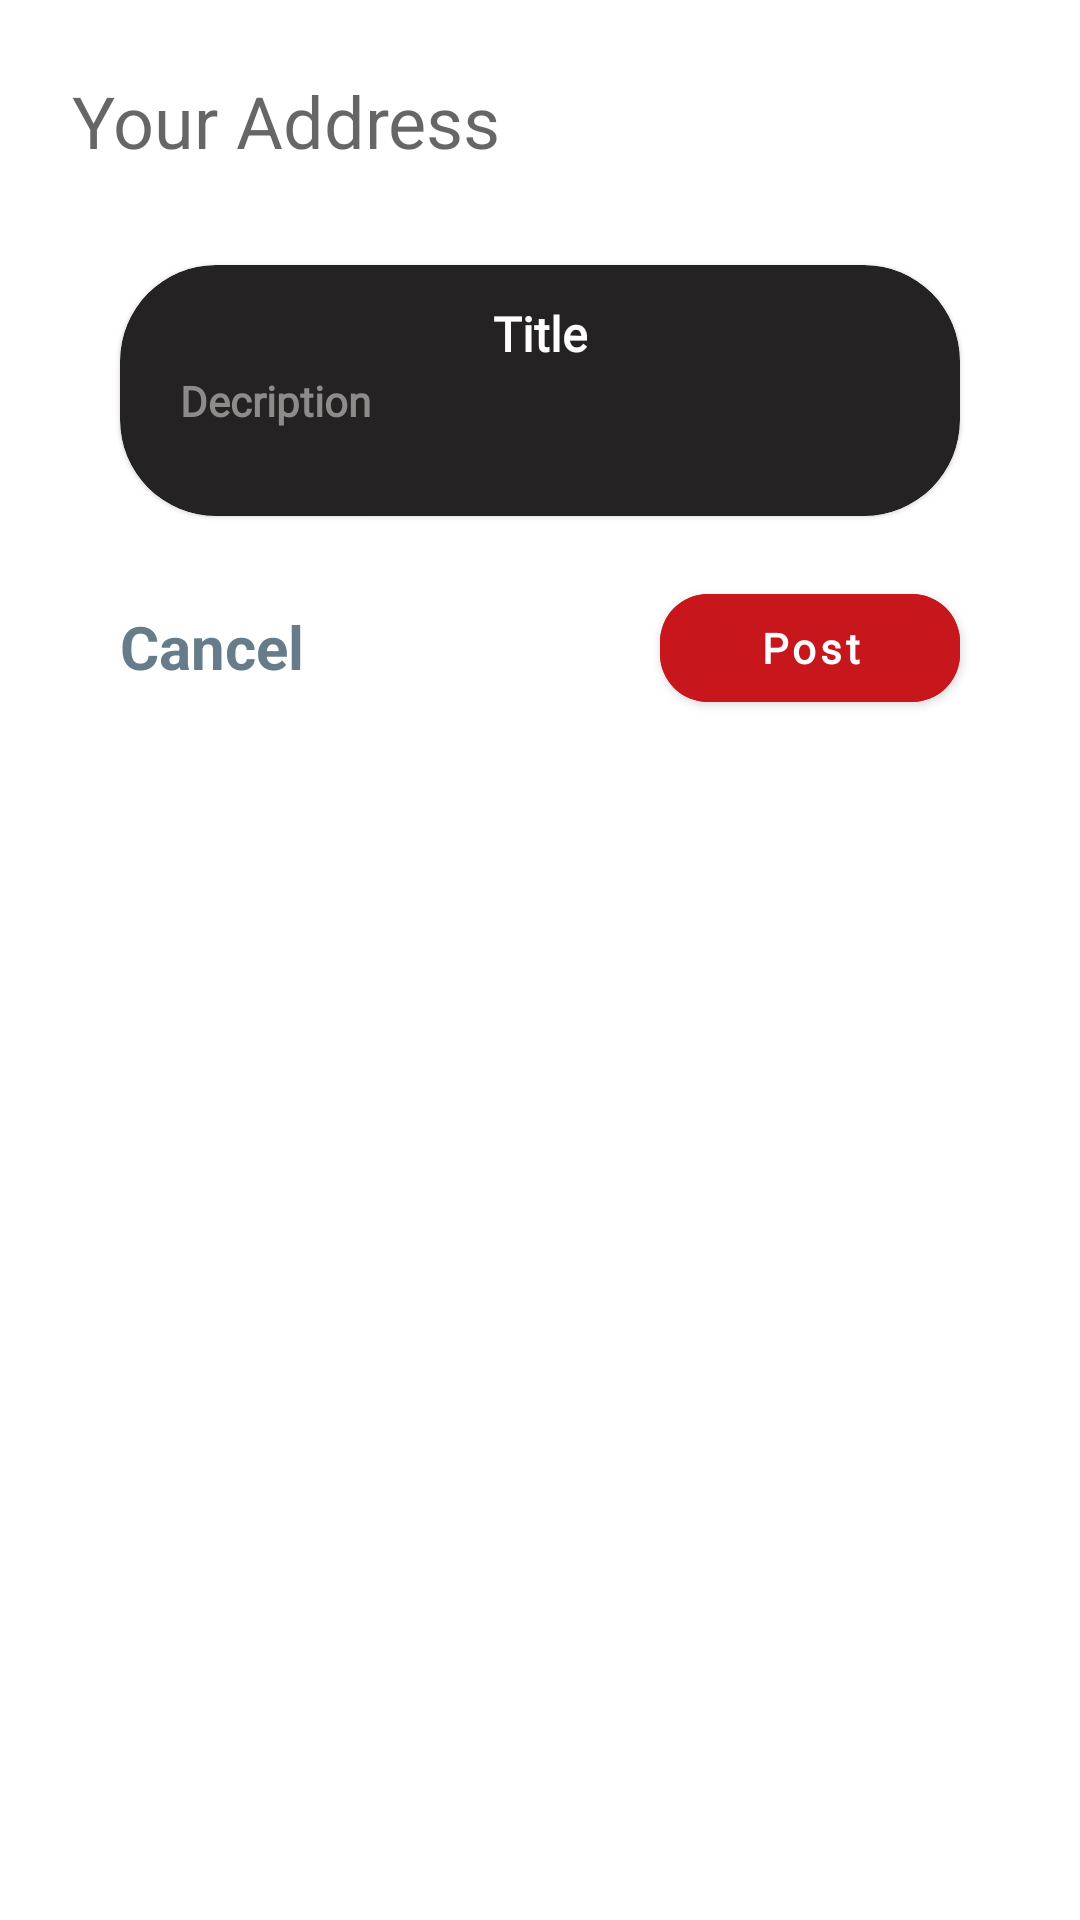

Android layout source for this screen:
<!-- AndroidManifest.xml: application theme Theme.YumEarn -->
<!-- res/layout/fragment_confirm_order.xml -->
<?xml version="1.0" encoding="utf-8"?>
<androidx.constraintlayout.widget.ConstraintLayout xmlns:android="http://schemas.android.com/apk/res/android"
    xmlns:app="http://schemas.android.com/apk/res-auto"
    xmlns:tools="http://schemas.android.com/tools"
    android:layout_width="match_parent"
    android:layout_height="match_parent"
    android:padding="8dp"
    tools:context=".ui.ConfirmOrder.ConfirmOrderFragment">

    <EditText
        android:id="@+id/address_ET"
        android:layout_width="match_parent"
        android:layout_height="wrap_content"
        android:hint="Your Address"
        android:background="@null"
        android:textColor="@color/black"
        android:textSize="24sp"
        android:layout_margin="16dp"
        app:layout_constraintRight_toRightOf="parent"
        app:layout_constraintTop_toTopOf="parent" />

       <com.google.android.material.card.MaterialCardView
        android:id="@+id/infoCard"
        android:layout_width="match_parent"
        android:layout_height="wrap_content"
        android:layout_marginLeft="32dp"
        android:layout_marginTop="32dp"
        android:layout_marginRight="32dp"
        android:background="@color/lightBlack"
        android:backgroundTint="@color/lightBlack"
        android:elevation="8dp"
        app:cardBackgroundColor="@color/lightBlack"
        app:cardCornerRadius="32dp"
        app:layout_constraintLeft_toLeftOf="parent"
        app:layout_constraintRight_toRightOf="parent"
        app:layout_constraintTop_toBottomOf="@+id/address_ET">

        <androidx.constraintlayout.widget.ConstraintLayout
            android:layout_width="match_parent"
            android:layout_height="wrap_content"
            android:layout_marginLeft="8dp"
            android:layout_marginRight="8dp"
            android:layout_marginBottom="8dp">

            <TextView
               android:id="@+id/title_confirm"
                android:layout_width="wrap_content"
                android:layout_height="wrap_content"
                android:layout_margin="12dp"
                android:fontFamily="@font/poppins"
                android:text="Title"
                android:textColor="@color/white"
                android:textSize="16sp"
                android:textStyle="bold"
                        app:layout_constraintRight_toRightOf="parent"
                app:layout_constraintLeft_toLeftOf="parent"
                app:layout_constraintTop_toTopOf="parent"
                 />

            <TextView
                android:id="@+id/description_confirm"
                android:layout_width="match_parent"
                android:layout_height="wrap_content"
                android:layout_marginLeft="12dp"
                android:layout_marginTop="2dp"
                android:layout_marginRight="12dp"
                android:background="@null"
                android:fontFamily="@font/poppins"
                android:textColor="#8E8B8B"
                android:textSize="14sp"
                android:text="Decription"
                android:textStyle="bold"
                app:layout_constraintLeft_toLeftOf="parent"
                app:layout_constraintRight_toRightOf="parent"
                app:layout_constraintTop_toBottomOf="@+id/title_confirm"
                />
            <TextView
                android:id="@+id/quantity_confirm"
                android:layout_width="match_parent"
                android:layout_height="wrap_content"
                android:layout_marginLeft="12dp"
                android:layout_marginTop="2dp"
                android:layout_marginRight="12dp"
                android:background="@null"
                android:fontFamily="@font/poppins"
                android:textColor="@color/white"
                android:textSize="14sp"
                android:textStyle="bold"
                app:layout_constraintLeft_toLeftOf="parent"
                app:layout_constraintRight_toRightOf="parent"
                app:layout_constraintTop_toBottomOf="@+id/description_confirm"
                />


        </androidx.constraintlayout.widget.ConstraintLayout>


    </com.google.android.material.card.MaterialCardView>



    <com.google.android.material.button.MaterialButton
        android:id="@+id/postButton_confirm"
        android:layout_width="100dp"
        android:layout_height="wrap_content"
        android:layout_marginTop="20dp"
        android:layout_marginRight="32dp"
        app:cornerRadius="16dp"
        android:text="Post"
        android:textAllCaps="false"
        android:backgroundTint="@color/redLight"
        android:textSize="14sp"
        android:gravity="center"
        android:textColor="@color/white"
        android:fontFamily="@font/poppins"
        android:textStyle="bold"
        app:layout_constraintRight_toRightOf="parent"
        app:layout_constraintTop_toBottomOf="@+id/infoCard" />

    <TextView
        android:id="@+id/cancelButton_confirm"
        android:layout_width="wrap_content"
        android:layout_height="wrap_content"
        android:layout_marginLeft="32dp"
        android:layout_marginTop="30dp"
        android:gravity="center"
        android:text="Cancel"
        android:textAllCaps="false"
        android:textColor="@color/darkgrey"
        android:textSize="20sp"
        android:textStyle="bold"
        app:layout_constraintLeft_toLeftOf="parent"
        app:layout_constraintTop_toBottomOf="@+id/infoCard" />

</androidx.constraintlayout.widget.ConstraintLayout>
<!-- resources referenced by this layout -->
<resources>
  <color name="black">#FF000000</color>
  <color name="darkgrey">#667C8A</color>
  <color name="lightBlack">#242222</color>
  <color name="redLight">#C8161D</color>
  <color name="white">#FFFFFFFF</color>
  <style name="Theme.YumEarn" parent="Theme.MaterialComponents.DayNight.DarkActionBar">
          
          <item name="colorPrimary">#4CAF50</item>
          <item name="colorPrimaryVariant">#8BC34A</item>
          <item name="colorOnPrimary">@color/white</item>
          
          <item name="colorSecondary">@color/teal_200</item>
          <item name="colorSecondaryVariant">@color/teal_700</item>
          <item name="colorOnSecondary">@color/black</item>
          
          <item name="android:statusBarColor" tools:targetApi="l">?attr/colorPrimaryVariant</item>
          
      </style>
  <color name="teal_200">#FF03DAC5</color>
  <color name="teal_700">#FF018786</color>
</resources>
